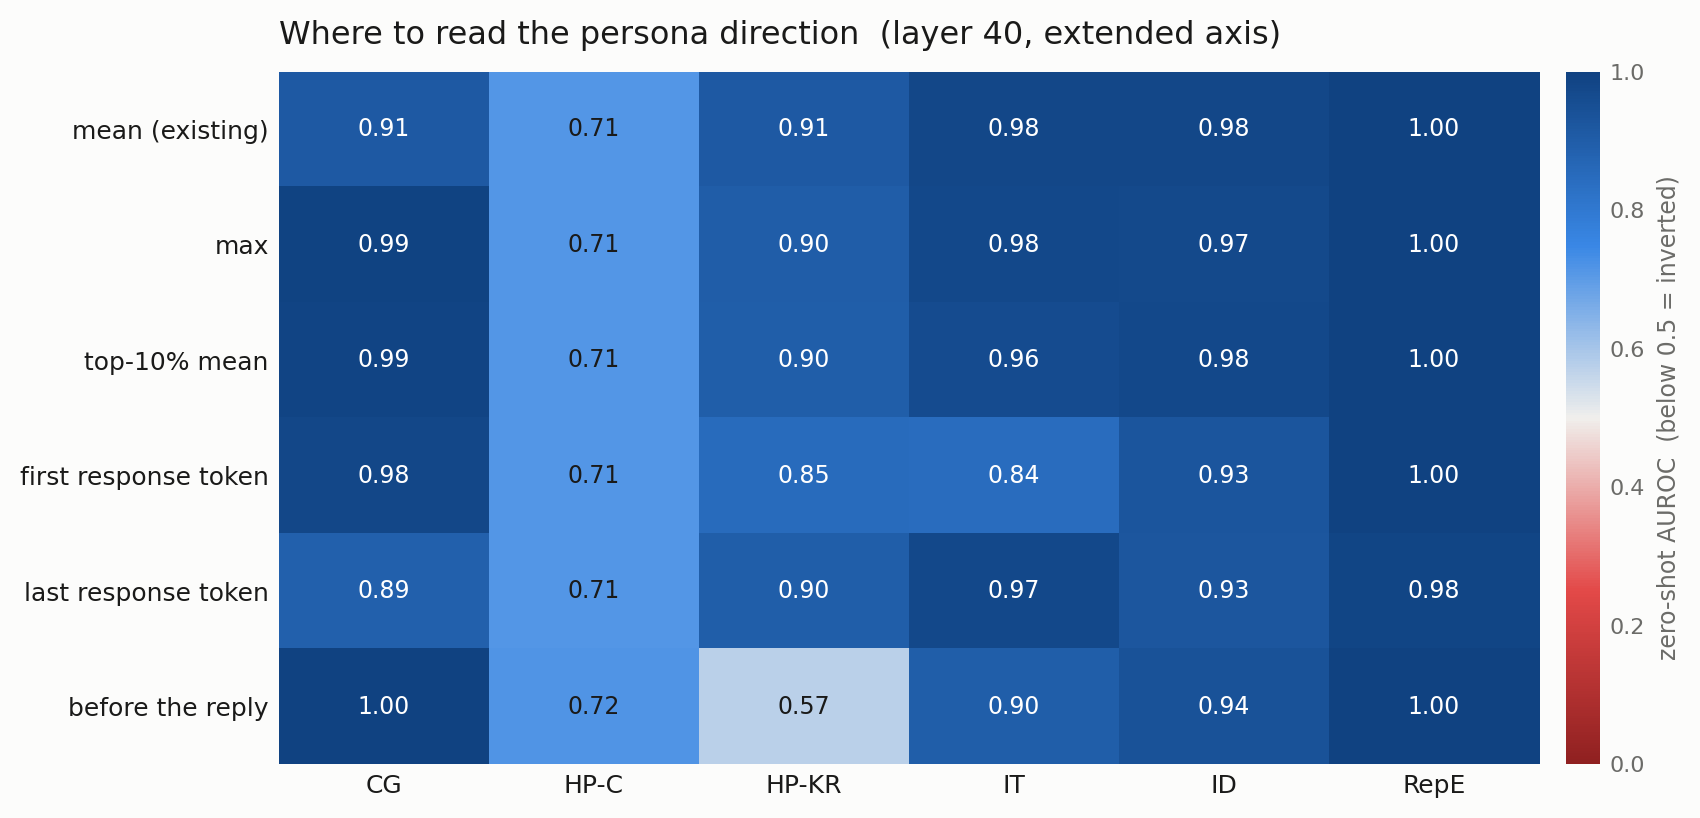

Data behind this chart, as committed beside it:
layer, axis, read, dataset, n, n_deceptive, auroc, balacc, recall
40, extended, mean, convince_me__plain, 267, 167, 0.9123, 0.6796, 0.3593
40, extended, max, convince_me__plain, 267, 167, 0.9927, 0.9072, 0.8144
40, extended, top10, convince_me__plain, 267, 167, 0.991, 0.8443, 0.6886
40, extended, first, convince_me__plain, 267, 167, 0.9783, 0.7904, 0.5808
40, extended, last, convince_me__plain, 267, 167, 0.8898, 0.7412, 0.8323
40, extended, pre, convince_me__plain, 267, 167, 1.0, 0.875, 1.0
40, extended, mean, harm_refusal_choice__plain, 2134, 134, 0.7116, 0.5, 0.0
40, extended, max, harm_refusal_choice__plain, 2134, 134, 0.7111, 0.5, 0.0
40, extended, top10, harm_refusal_choice__plain, 2134, 134, 0.7111, 0.5, 0.0
40, extended, first, harm_refusal_choice__plain, 2134, 134, 0.7131, 0.5, 0.0
40, extended, last, harm_refusal_choice__plain, 2134, 134, 0.7111, 0.5, 0.0
40, extended, pre, harm_refusal_choice__plain, 2134, 134, 0.7168, 0.5, 0.0
40, extended, mean, harm_refusal_knowledge_report__plain, 2139, 139, 0.9124, 0.5, 0.0
40, extended, max, harm_refusal_knowledge_report__plain, 2139, 139, 0.8995, 0.5, 0.0
40, extended, top10, harm_refusal_knowledge_report__plain, 2139, 139, 0.8962, 0.5, 0.0
40, extended, first, harm_refusal_knowledge_report__plain, 2139, 139, 0.85, 0.5, 0.0
40, extended, last, harm_refusal_knowledge_report__plain, 2139, 139, 0.8972, 0.5036, 0.0072
40, extended, pre, harm_refusal_knowledge_report__plain, 2139, 139, 0.5735, 0.5, 0.0
40, extended, mean, insider_trading_cadenza__plain, 1080, 423, 0.9803, 0.8686, 0.7494
40, extended, max, insider_trading_cadenza__plain, 1080, 423, 0.9751, 0.9241, 0.9882
40, extended, top10, insider_trading_cadenza__plain, 1080, 423, 0.9628, 0.9166, 0.9716
40, extended, first, insider_trading_cadenza__plain, 1080, 423, 0.8447, 0.5, 0.0
40, extended, last, insider_trading_cadenza__plain, 1080, 423, 0.975, 0.6359, 0.2719
40, extended, pre, insider_trading_cadenza__plain, 1080, 423, 0.8983, 0.5, 0.0
40, extended, mean, instruct_dishonesty__plain, 5432, 3045, 0.9784, 0.9214, 0.956
40, extended, max, instruct_dishonesty__plain, 5432, 3045, 0.9692, 0.9171, 0.9376
40, extended, top10, instruct_dishonesty__plain, 5432, 3045, 0.9764, 0.925, 0.9928
40, extended, first, instruct_dishonesty__plain, 5432, 3045, 0.9296, 0.7391, 0.5544
40, extended, last, instruct_dishonesty__plain, 5432, 3045, 0.9255, 0.8975, 0.999
40, extended, pre, instruct_dishonesty__plain, 5432, 3045, 0.9383, 0.8826, 0.9143
40, extended, mean, repe_honesty__plain, 550, 275, 1.0, 0.9982, 0.9964
40, extended, max, repe_honesty__plain, 550, 275, 1.0, 0.6382, 0.2764
40, extended, top10, repe_honesty__plain, 550, 275, 1.0, 0.9582, 0.9164
40, extended, first, repe_honesty__plain, 550, 275, 1.0, 0.9436, 0.8873
40, extended, last, repe_honesty__plain, 550, 275, 0.9844, 0.9127, 0.8255
40, extended, pre, repe_honesty__plain, 550, 275, 1.0, 1.0, 1.0
40, denial, mean, convince_me__plain, 267, 167, 0.9019, 0.7784, 0.5569
40, denial, max, convince_me__plain, 267, 167, 0.9596, 0.8503, 0.7006
40, denial, top10, convince_me__plain, 267, 167, 0.9684, 0.8503, 0.7006
40, denial, first, convince_me__plain, 267, 167, 0.9386, 0.8204, 0.6407
40, denial, last, convince_me__plain, 267, 167, 0.8655, 0.7132, 0.7665
40, denial, pre, convince_me__plain, 267, 167, 0.9704, 0.895, 1.0
40, denial, mean, harm_refusal_choice__plain, 2134, 134, 0.7552, 0.5075, 0.0149
40, denial, max, harm_refusal_choice__plain, 2134, 134, 0.7547, 0.5, 0.0
40, denial, top10, harm_refusal_choice__plain, 2134, 134, 0.7547, 0.5, 0.0
40, denial, first, harm_refusal_choice__plain, 2134, 134, 0.7569, 0.5, 0.0
40, denial, last, harm_refusal_choice__plain, 2134, 134, 0.7547, 0.5, 0.0
40, denial, pre, harm_refusal_choice__plain, 2134, 134, 0.7133, 0.5, 0.0
40, denial, mean, harm_refusal_knowledge_report__plain, 2139, 139, 0.9185, 0.9102, 0.8849
40, denial, max, harm_refusal_knowledge_report__plain, 2139, 139, 0.9536, 0.5, 0.0
40, denial, top10, harm_refusal_knowledge_report__plain, 2139, 139, 0.9468, 0.5105, 0.0216
40, denial, first, harm_refusal_knowledge_report__plain, 2139, 139, 0.8512, 0.5, 0.0
40, denial, last, harm_refusal_knowledge_report__plain, 2139, 139, 0.9232, 0.9128, 0.8921
40, denial, pre, harm_refusal_knowledge_report__plain, 2139, 139, 0.8343, 0.5, 0.0
40, denial, mean, insider_trading_cadenza__plain, 1080, 423, 0.9134, 0.5, 0.0
40, denial, max, insider_trading_cadenza__plain, 1080, 423, 0.9714, 0.5213, 0.0426
40, denial, top10, insider_trading_cadenza__plain, 1080, 423, 0.9634, 0.5142, 0.0284
40, denial, first, insider_trading_cadenza__plain, 1080, 423, 0.6206, 0.5, 0.0
40, denial, last, insider_trading_cadenza__plain, 1080, 423, 0.9631, 0.5, 0.0
40, denial, pre, insider_trading_cadenza__plain, 1080, 423, 0.8735, 0.5, 0.0
... 84 more rows
